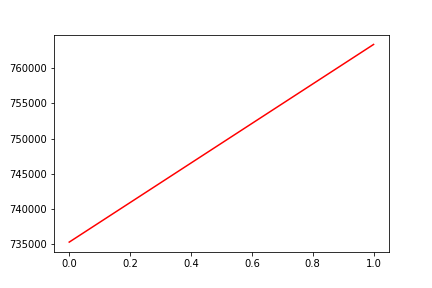

Data behind this chart, as committed beside it:
, date, assets
0, 0, 735301
1, 20191105, 763351
